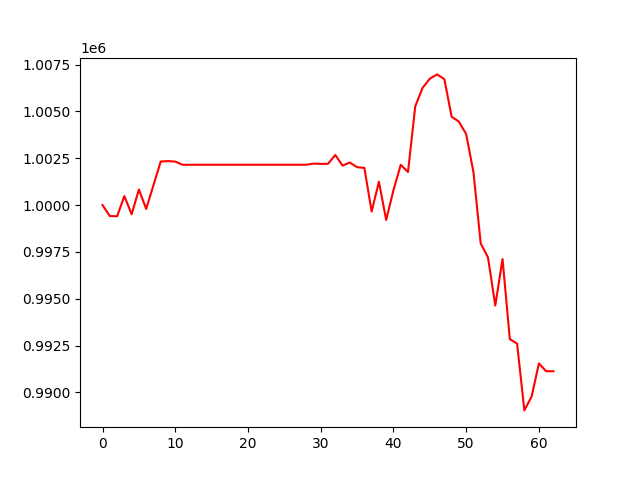

The file beside this chart, header and first rows:
, 0
0, 1000000
1, 999418
2, 999405
3, 1000482
4, 999513
5, 1000835
6, 999796
7, 1001063
8, 1002329
9, 1002352
10, 1002323
11, 1002155
12, 1002155
13, 1002155
14, 1002155
15, 1002155
16, 1002155
17, 1002155
18, 1002155
19, 1002155
20, 1002155
21, 1002155
22, 1002155
23, 1002155
24, 1002155
25, 1002155
26, 1002155
27, 1002155
28, 1002155
29, 1002218
30, 1002202
31, 1002206
32, 1002677
33, 1002111
34, 1002277
35, 1002025
36, 1001990
37, 999659
38, 1001249
39, 999208
40, 1000796
41, 1002152
42, 1001769
43, 1005277
44, 1006259
45, 1006750
46, 1006980
47, 1006729
48, 1004720
49, 1004457
50, 1003791
51, 1001760
52, 997951
53, 997208
54, 994641
55, 997123
56, 992849
57, 992608
58, 989041
59, 989785
... 3 more rows
